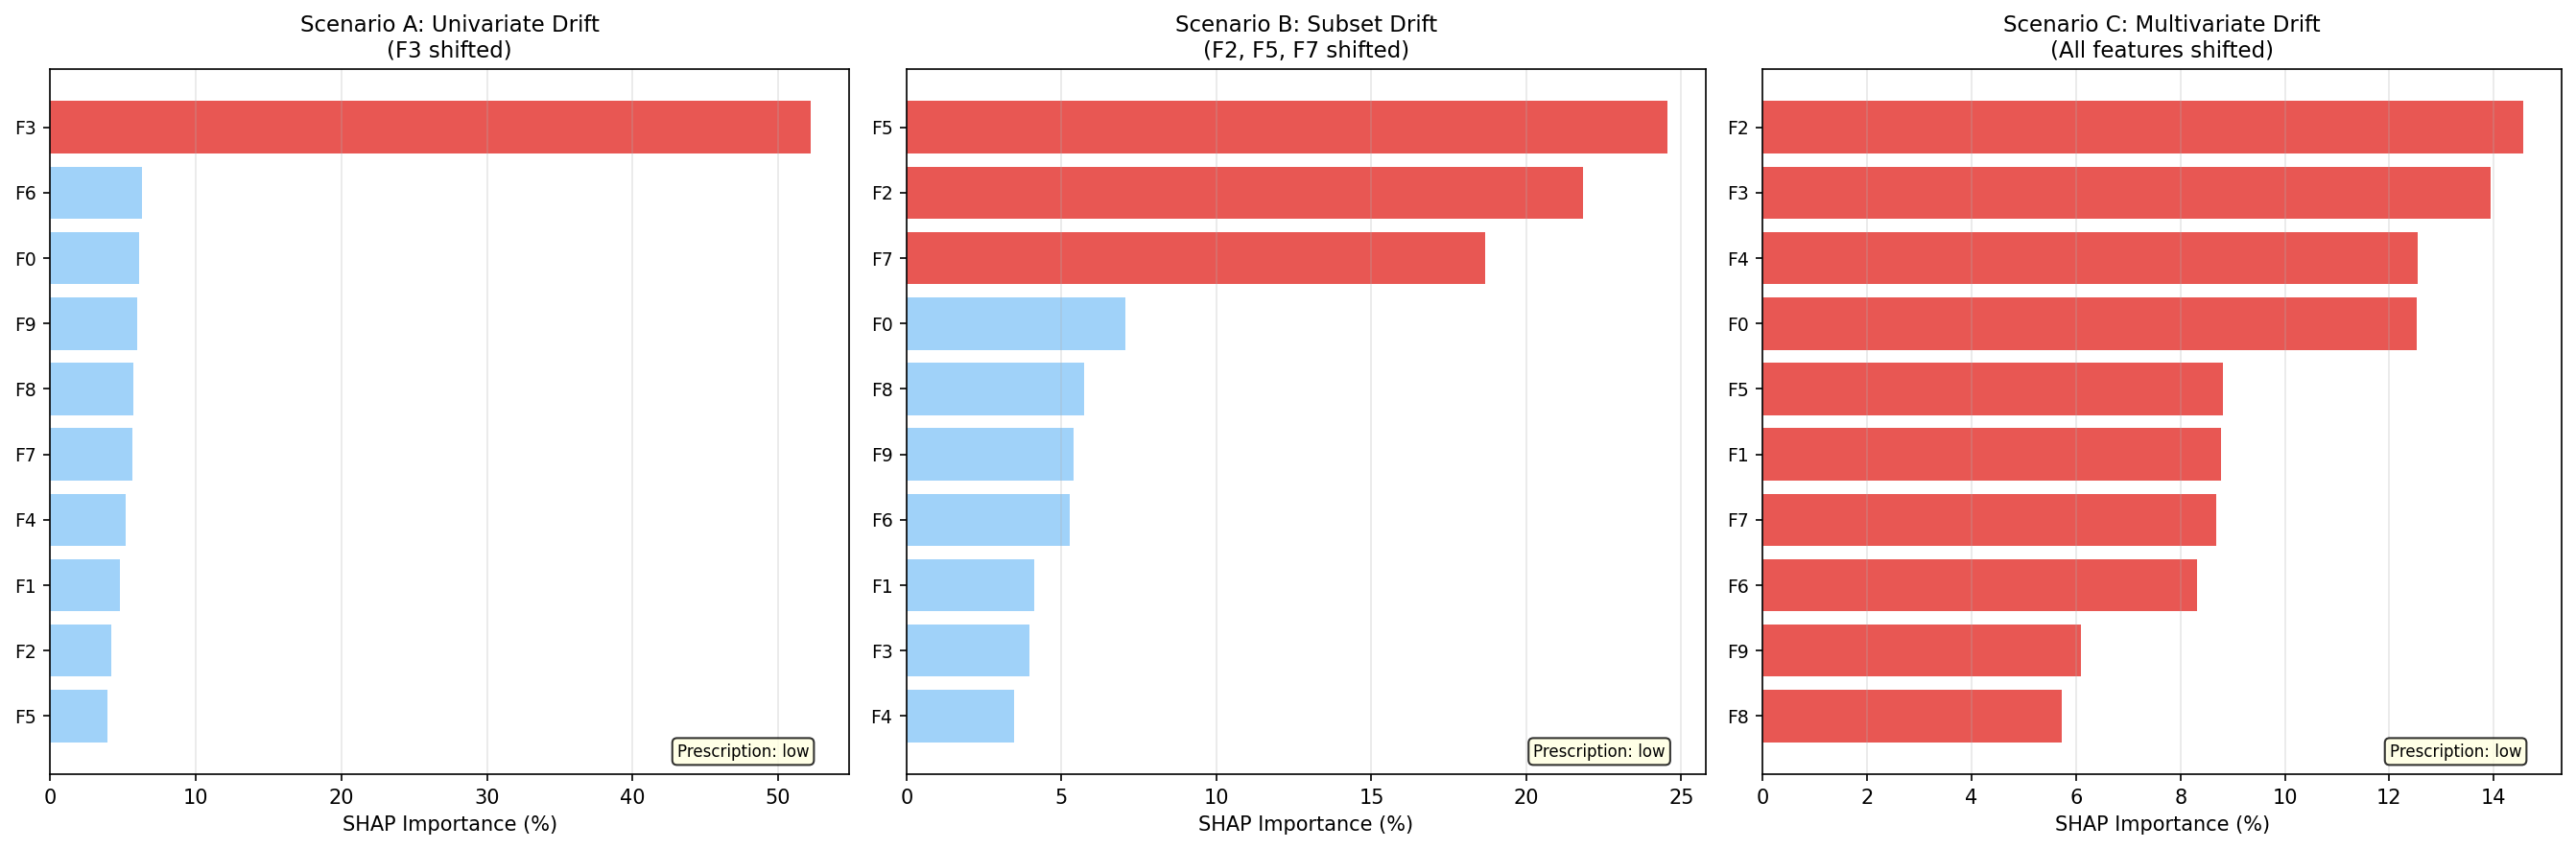

The table this chart was drawn from, first rows:
scenario, n_detections, first_detection, auc, p_value, top_feature, top_importance_pct, prescription_type, target
univariate, 1, 5149, 0.7837, 0.04762, F3, 52.3, low, F3
subset, 1, 5149, 0.8092, 0.04762, F5, 24.5, low, ['F2', 'F5', 'F7']
multivariate, 1, 5149, 0.8062, 0.04762, F2, 14.6, low, ['F0', 'F1', 'F2', 'F3', 'F4', 'F5', 'F6…
